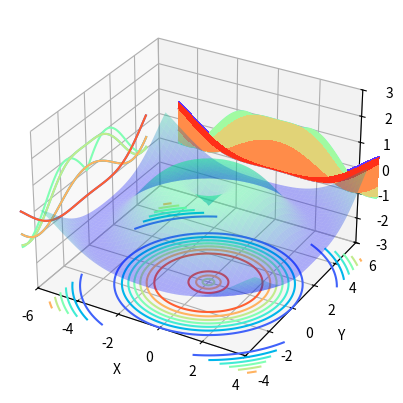

Here is the Python script that generated this plot:
import numpy as np
from matplotlib import pyplot as plt
from mpl_toolkits.mplot3d import Axes3D

# 定义坐标轴
fig4 = plt.figure()
ax4 = plt.axes(projection='3d')

# 生成三维数据
xx = np.arange(-5, 5, 0.1)
yy = np.arange(-5, 5, 0.1)
X, Y = np.meshgrid(xx, yy)
Z = np.sin(np.sqrt(X ** 2 + Y ** 2))

# 作图
ax4.plot_surface(X, Y, Z, alpha=0.3, cmap='winter')  # 生成表面， alpha 用于控制透明度
ax4.contour(X, Y, Z, zdir='z', offset=-3, cmap="rainbow")  # 生成z方向投影，投到x-y平面
ax4.contour(X, Y, Z, zdir='x', offset=-6, cmap="rainbow")  # 生成x方向投影，投到y-z平面
ax4.contour(X, Y, Z, zdir='y', offset=6, cmap="rainbow")  # 生成y方向投影，投到x-z平面
ax4.contourf(X, Y, Z, zdir='y', offset=6, cmap="rainbow")  # 生成y方向投影填充，投到x-z平面，contourf()函数

# 设定显示范围
ax4.set_xlabel('X')
ax4.set_xlim(-6, 4)  # 拉开坐标轴范围显示投影
ax4.set_ylabel('Y')
ax4.set_ylim(-4, 6)
ax4.set_zlabel('Z')
ax4.set_zlim(-3, 3)

plt.show()
